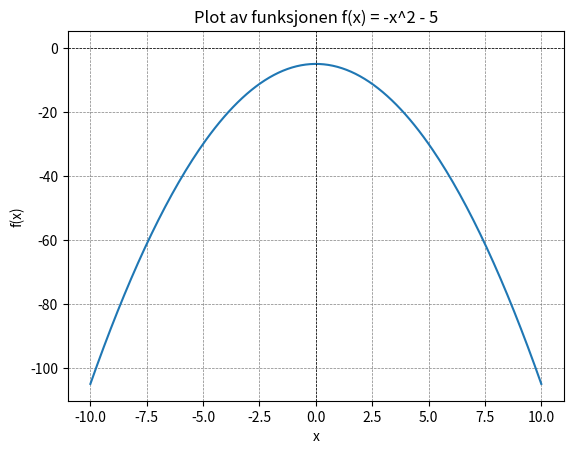

This chart was generated by the following Python code:
import matplotlib.pyplot as plt
import numpy as np

def funksjon(x):
    return -x**2 - 5

intervall = np.linspace(-10, 10, 200)
y = funksjon(intervall)
plt.plot(intervall, y)

if __name__ == "__main__":
    plt.title("Plot av funksjonen f(x) = -x^2 - 5")
    plt.xlabel("x")
    plt.ylabel("f(x)")
    plt.axhline(0, color='black',linewidth=0.5, ls='--')
    plt.axvline(0, color='black',linewidth=0.5, ls='--')
    plt.grid(color = 'gray', linestyle = '--', linewidth = 0.5)
    plt.show()
